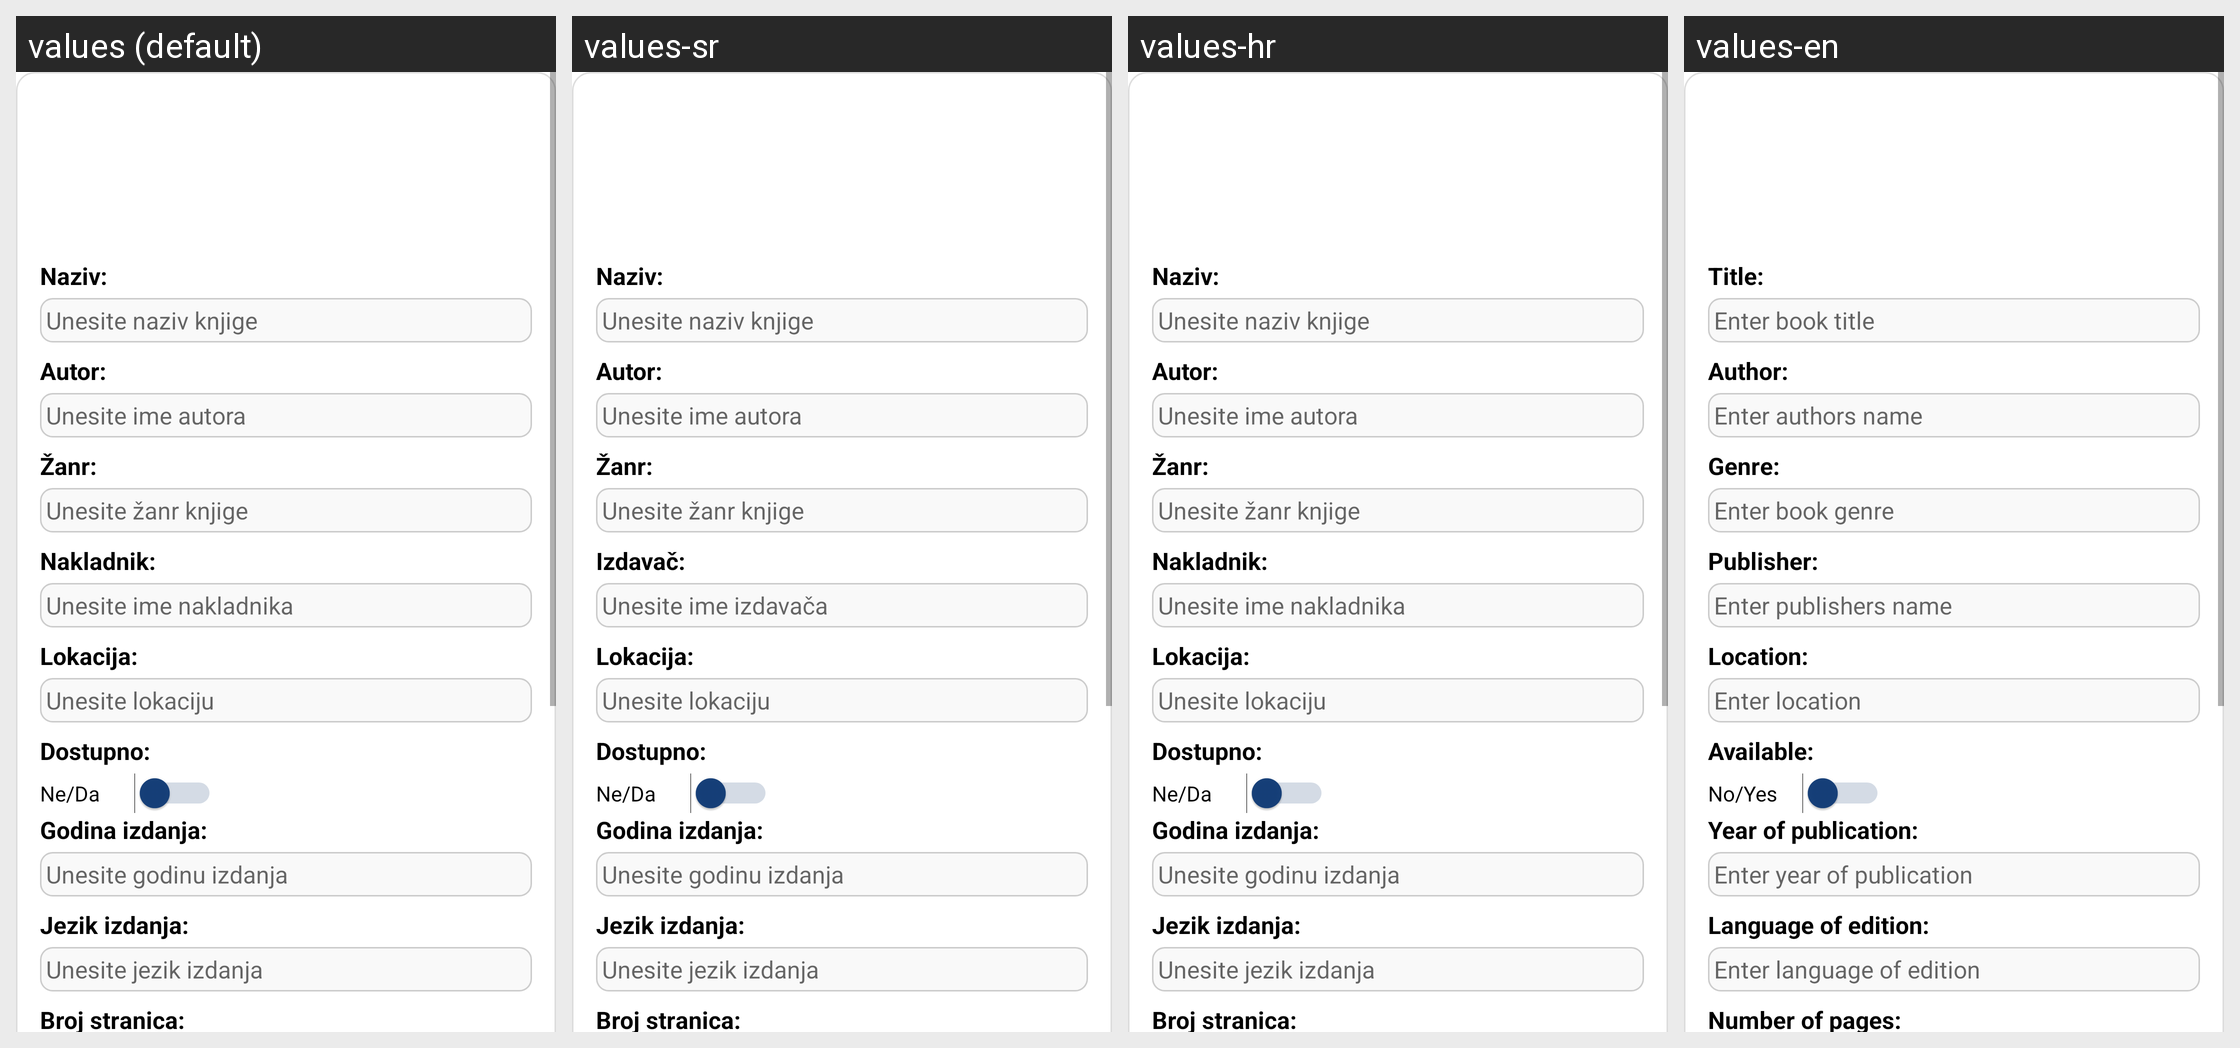

Strings drawn on this Android screen and how each of the app's shown locales translates them:
Android screen res/layout/fragment_read_book.xml rendered under 4 locales, left to right: values (default), values-sr, values-hr, values-en. Device: Nexus 5 (rendered at 1080×1920; each locale shown at half size, 540×960, under a caption strip naming it); theme Theme.Knjigomat.
Strings drawn on this screen, with the default value and each locale's value (text and hints the layout hard-codes, and strings that could not be matched under every locale, appear in the picture but are not listed):

naziv
  values: Naziv:
  values-sr: Naziv:
  values-hr: Naziv:
  values-en: Title:

unesite_naziv_knjige
  values: Unesite naziv knjige
  values-sr: Unesite naziv knjige
  values-hr: Unesite naziv knjige
  values-en: Enter book title

autor
  values: Autor:
  values-sr: Autor:
  values-hr: Autor:
  values-en: Author:

unesite_ime_autora
  values: Unesite ime autora
  values-sr: Unesite ime autora
  values-hr: Unesite ime autora
  values-en: Enter authors name

zanr
  values: Žanr:
  values-sr: Žanr:
  values-hr: Žanr:
  values-en: Genre:

unesite_zanr_knjige
  values: Unesite žanr knjige
  values-sr: Unesite žanr knjige
  values-hr: Unesite žanr knjige
  values-en: Enter book genre

nakladnik
  values: Nakladnik:
  values-sr: Izdavač:
  values-hr: Nakladnik:
  values-en: Publisher:

unesite_ime_nakladnika
  values: Unesite ime nakladnika
  values-sr: Unesite ime izdavača
  values-hr: Unesite ime nakladnika
  values-en: Enter publishers name

lokacija
  values: Lokacija:
  values-sr: Lokacija:
  values-hr: Lokacija:
  values-en: Location:

unesite_lokaciju
  values: Unesite lokaciju
  values-sr: Unesite lokaciju
  values-hr: Unesite lokaciju
  values-en: Enter location

dostupno
  values: Dostupno:
  values-sr: Dostupno:
  values-hr: Dostupno:
  values-en: Available:

ne_da
  values: Ne/Da
  values-sr: Ne/Da
  values-hr: Ne/Da
  values-en: No/Yes

godina_izdanja
  values: Godina izdanja:
  values-sr: Godina izdanja:
  values-hr: Godina izdanja:
  values-en: Year of publication:

unesite_godinu_izdanja
  values: Unesite godinu izdanja
  values-sr: Unesite godinu izdanja
  values-hr: Unesite godinu izdanja
  values-en: Enter year of publication

jezik_izdanja
  values: Jezik izdanja:
  values-sr: Jezik izdanja:
  values-hr: Jezik izdanja:
  values-en: Language of edition:

unesite_jezik_izdanja
  values: Unesite jezik izdanja
  values-sr: Unesite jezik izdanja
  values-hr: Unesite jezik izdanja
  values-en: Enter language of edition

broj_stranica
  values: Broj stranica:
  values-sr: Broj stranica:
  values-hr: Broj stranica:
  values-en: Number of pages:
